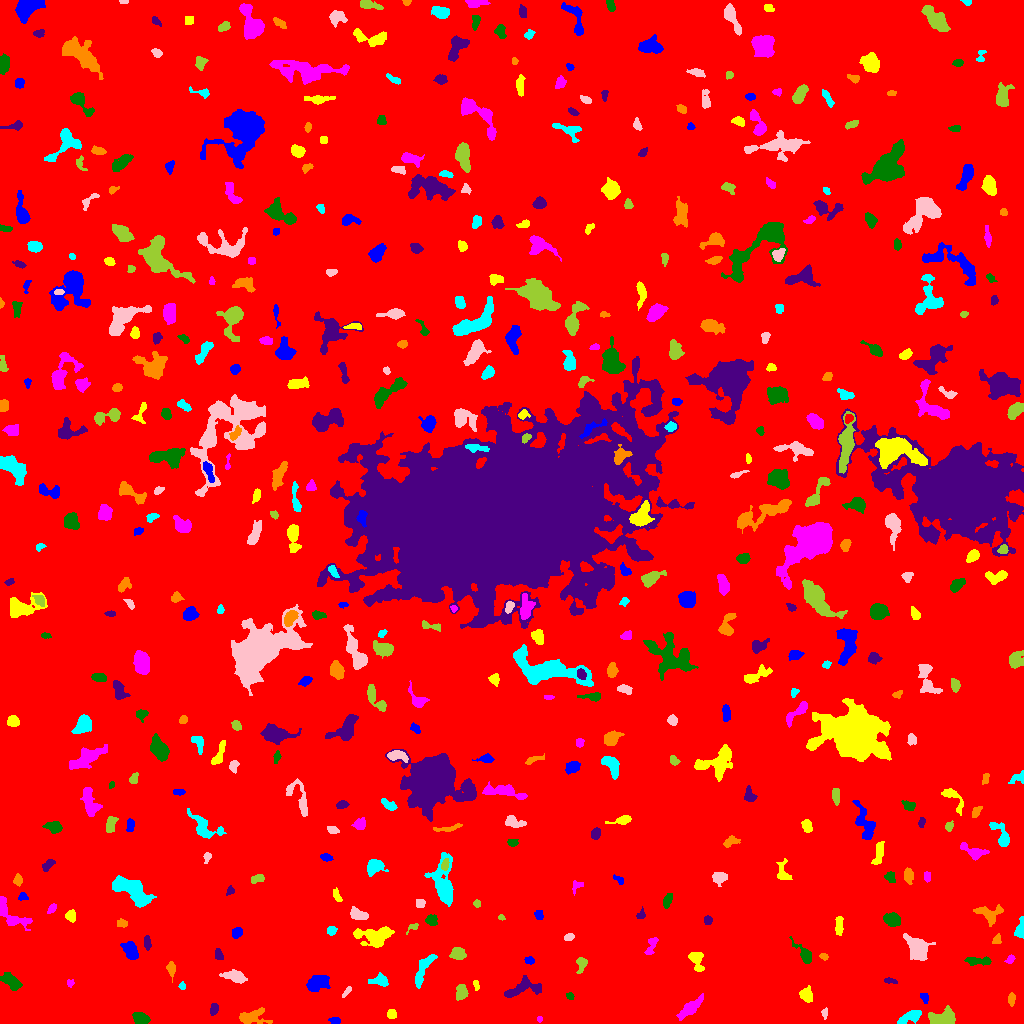

The data file committed next to this chart (first rows):
ID, X, Y, A, B, theta, total_flux, mu_max, mu_median, mu_mean, R_fwhm, R_e, R10, R90, x_start, x_end, y_start, y_end, area, greylevel
0, 505.4, 518.3, 300.6, 293.8, -1.031, 1562254, 12.0, 1.0, 1.785, 97.95, 229.5, 85.9, 387.2, 0, 1023, 0, 1023, 875075, 1.785
1, 334.8, 2.658, 2.67, 1.6, -0.1264, 196.0, 6.0, 3.0, 2.649, 3.478, 2.646, 0.9772, 4.068, 328, 340, 0, 6, 74, 7.649
2, 391.5, 8.914, 2.037, 1.978, -0.594, 324.0, 10.0, 3.0, 3.724, 3.192, 2.523, 0.9772, 4.107, 387, 396, 5, 14, 87, 8.724
3, 539.5, 4.36, 1.52, 1.1, -1.571, 50.0, 3.0, 2.0, 1.471, 2.394, 1.693, 0.5642, 2.523, 537, 542, 1, 7, 34, 8.471
4, 140.6, 4.974, 3.753, 2.595, -0.2483, 606.0, 7.0, 3.0, 3.404, 5.171, 3.989, 1.596, 6.18, 132, 150, 0, 11, 178, 8.404
5, 213.8, 14.43, 2.839, 1.824, 1.251, 221.0, 6.0, 2.0, 2.351, 3.523, 2.877, 1.128, 4.687, 210, 218, 8, 20, 94, 8.351
6, 252.4, 5.995, 7.921, 3.804, 0.06121, 749.0, 5.0, 2.0, 2.456, 6.555, 5.557, 2.111, 8.519, 239, 272, 0, 16, 305, 7.456
7, 910.7, 6.953, 7.068, 2.324, 0.4834, 465.0, 5.0, 2.0, 2.085, 5.557, 4.478, 1.693, 6.817, 897, 921, 0, 13, 223, 8.085
8, 824.9, 10.06, 2.427, 1.373, 1.487, 155.0, 6.0, 2.0, 2.627, 2.932, 2.111, 0.7979, 3.478, 821, 827, 4, 16, 59, 7.627
9, 943.7, 5.14, 6.835, 3.242, 0.03229, 939.0, 7.0, 3.0, 2.778, 6.155, 5.499, 2.185, 8.519, 928, 955, 0, 18, 338, 7.778
10, 619.9, 18.9, 4.089, 2.433, 1.108, 453.0, 7.0, 2.0, 2.696, 4.029, 3.742, 1.382, 6.024, 612, 627, 10, 29, 168, 7.696
11, 924.8, 25.83, 2.506, 1.808, -1.085, 127.0, 5.0, 1.0, 1.649, 2.257, 2.459, 0.7979, 4.26, 920, 928, 20, 30, 77, 6.649
12, 806.2, 28.6, 3.67, 3.039, -1.358, 641.0, 7.0, 4.0, 3.815, 5.528, 4.26, 1.693, 6.408, 799, 812, 21, 38, 168, 7.815
13, 690.2, 14.78, 6.259, 2.393, 0.7137, 706.0, 9.0, 2.0, 2.41, 3.785, 4.406, 1.596, 7.632, 676, 703, 3, 30, 293, 7.41
14, 570.3, 27.38, 1.921, 1.541, -1.212, 110.0, 4.0, 2.0, 2.037, 3.385, 2.257, 0.7979, 3.338, 566, 574, 24, 31, 54, 8.037
15, 523.3, 35.19, 10.45, 3.968, 0.2313, 1048, 5.0, 3.0, 2.871, 8.368, 6.333, 2.523, 9.591, 504, 541, 26, 48, 365, 6.871
16, 1011, 24.46, 2.979, 1.617, 1.562, 195.0, 5.0, 2.0, 2.216, 3.29, 2.764, 0.9772, 4.406, 1008, 1015, 17, 31, 88, 7.216
17, 182.2, 37.66, 1.871, 1.506, 1.433, 86.0, 4.0, 2.0, 1.755, 2.932, 2.034, 0.7979, 3.338, 178, 185, 34, 42, 49, 8.755
18, 347, 32.24, 3.621, 1.097, 0.8417, 102.0, 3.0, 2.0, 1.594, 3.241, 2.326, 0.9772, 3.7, 342, 351, 26, 37, 64, 6.594
19, 461.3, 31.52, 3.87, 2.566, 1.423, 474.0, 6.0, 3.0, 2.855, 5.47, 3.949, 1.493, 6.129, 456, 468, 23, 39, 166, 7.855
20, 752.2, 44.47, 6.118, 2.626, -0.2032, 776.0, 8.0, 2.0, 2.842, 5.262, 4.442, 1.693, 7.485, 738, 767, 37, 53, 273, 7.842
21, 317.8, 40.74, 5.435, 3.29, 0.3037, 1300, 9.0, 4.0, 4.167, 6.817, 5.382, 2.185, 8.215, 306, 330, 32, 48, 312, 9.167
22, 476, 38.19, 2.436, 1.252, -1.323, 124.0, 5.0, 2.0, 2.175, 2.706, 2.185, 0.7979, 3.523, 473, 479, 33, 43, 57, 8.175
23, 69.86, 40.18, 1.799, 1.677, -1.553, 90.0, 4.0, 2.0, 1.731, 2.932, 2.034, 0.7979, 3.338, 67, 74, 36, 44, 52, 6.731
24, 10.66, 42.4, 5.445, 2.674, -0.614, 973.0, 9.0, 3.5, 4.021, 5.441, 4.72, 1.871, 7.548, 0, 22, 33, 51, 242, 8.021
25, 889.2, 42.69, 3.074, 1.22, -0.2509, 119.0, 6.0, 1.0, 1.725, 2.326, 2.111, 0.7979, 3.827, 884, 897, 40, 46, 69, 8.725
26, 171.3, 54.83, 3.339, 1.778, -1.49, 377.0, 9.0, 3.0, 3.336, 3.432, 2.985, 1.128, 4.787, 166, 175, 41, 62, 113, 8.336
27, 380.3, 42.59, 4.271, 2.59, -0.05631, 431.0, 7.0, 2.0, 2.506, 3.785, 3.656, 1.382, 6.077, 368, 388, 37, 51, 172, 7.506
28, 235.7, 46.57, 5.864, 2.668, -0.2304, 614.0, 6.0, 2.0, 2.602, 5.642, 4.687, 1.871, 7.485, 219, 247, 40, 54, 236, 7.602
29, 581.5, 60.1, 3.725, 2.38, 1.383, 276.0, 6.0, 2.0, 2.107, 3.7, 3.192, 1.262, 5.323, 576, 587, 50, 66, 131, 7.107
30, 485.9, 62.32, 2.191, 1.523, 0.8645, 104.0, 4.0, 2.0, 1.763, 3.241, 2.257, 0.9772, 3.613, 482, 490, 59, 67, 59, 6.763
31, 529.5, 63.17, 2.279, 1.661, -0.2221, 138.0, 4.0, 2.0, 1.944, 3.7, 2.459, 0.9772, 3.949, 524, 534, 59, 67, 71, 6.944
32, 696.2, 64.72, 4.977, 3.075, -1.176, 512.0, 6.0, 2.0, 2.427, 5.046, 4.029, 1.596, 6.628, 688, 704, 52, 71, 211, 7.427
33, 1010, 63.91, 2.393, 1.658, 0.8022, 163.0, 6.0, 2.0, 2.433, 2.985, 2.394, 0.9772, 3.949, 1004, 1015, 60, 69, 67, 7.433
34, 979.2, 62.45, 6.957, 1.88, 0.001254, 249.0, 4.0, 1.0, 1.368, 4.787, 4.029, 1.493, 6.457, 964, 991, 58, 67, 182, 6.368
35, 218.7, 68.35, 2.829, 1.747, -1.184, 237.0, 6.0, 2.5, 2.693, 3.742, 2.821, 0.9772, 4.442, 215, 223, 64, 75, 88, 9.693
36, 823.8, 66.95, 2.071, 1.577, -0.4503, 118.0, 4.0, 2.0, 2.145, 3.478, 2.326, 0.7979, 3.568, 819, 828, 63, 70, 55, 9.145
37, 422.8, 54.06, 9.599, 2.65, 1.128, 536.0, 4.0, 2.0, 1.781, 7.269, 5.078, 2.034, 8.137, 415, 437, 35, 69, 301, 6.781
38, 917.2, 75.7, 6.417, 4.328, -0.9993, 1475, 8.0, 3.0, 3.263, 7.736, 6.077, 2.459, 9.723, 903, 935, 63, 90, 452, 8.263
39, 458.3, 69.42, 3.335, 2.722, -0.1927, 575.0, 8.0, 3.0, 3.343, 4.951, 3.868, 1.493, 6.103, 449, 466, 64, 76, 172, 8.343
40, 75.45, 79.45, 2.699, 1.848, 1.55, 137.0, 3.0, 2.0, 1.712, 3.868, 2.932, 1.128, 4.442, 72, 79, 73, 85, 80, 7.713
41, 130.7, 72.65, 4.374, 2.812, -1.186, 1251, 14.0, 5.0, 5.256, 5.14, 4.334, 1.693, 6.956, 120, 138, 64, 82, 238, 10.26
42, 375, 87.28, 9.437, 4.713, 0.0285, 2850, 13.0, 5.0, 5.577, 7.092, 7.001, 2.646, 11.23, 353, 394, 76, 97, 511, 8.577
43, 651.5, 78.26, 5.774, 2.216, 1.16, 418.0, 7.0, 3.0, 3.007, 3.909, 3.656, 1.382, 5.863, 644, 658, 69, 86, 139, 7.007
44, 804.1, 69.73, 6.864, 2.475, -0.8548, 735.0, 9.0, 3.0, 3.585, 4.334, 4.146, 1.596, 6.979, 789, 811, 60, 87, 205, 7.585
45, 147.1, 80.66, 3.319, 1.588, -1.466, 217.0, 5.0, 2.0, 2.284, 3.613, 2.985, 1.128, 4.618, 144, 151, 73, 88, 95, 8.284
46, 996.6, 83.01, 2.651, 1.983, 1.087, 230.0, 6.0, 3.0, 3.026, 3.785, 2.706, 0.9772, 4.26, 992, 1001, 80, 90, 76, 10.03
47, 331.5, 93.17, 2.307, 1.891, 0.15, 205.0, 6.0, 2.0, 2.47, 3.478, 2.585, 0.9772, 4.26, 327, 337, 88, 97, 83, 7.47
48, 568.7, 86.38, 2.492, 1.656, 0.2474, 162.0, 5.0, 2.0, 2.282, 2.985, 2.585, 0.9772, 4.107, 564, 574, 83, 90, 71, 7.282
49, 413.2, 96.7, 3.28, 1.621, 0.5765, 149.0, 6.0, 2.0, 2.224, 2.764, 2.326, 0.7979, 3.909, 406, 418, 89, 100, 67, 9.224
50, 292.1, 98.03, 2.569, 1.86, -0.1468, 235.0, 5.0, 3.0, 2.611, 3.949, 2.821, 1.128, 4.26, 287, 298, 94, 102, 90, 7.611
51, 236.5, 90.71, 2.681, 2.298, 0.7959, 332.0, 6.0, 3.0, 3.074, 4.184, 3.141, 1.262, 5.078, 232, 242, 85, 96, 108, 8.074
52, 838.9, 97.79, 5.166, 1.844, 1.536, 253.0, 4.0, 2.0, 1.807, 5.382, 3.989, 1.493, 5.917, 835, 843, 88, 107, 140, 6.807
53, 9.905, 109.8, 11.58, 4.556, -0.782, 941.0, 6.0, 2.0, 2.536, 7.59, 5.917, 2.326, 9.202, 0, 32, 93, 127, 371, 7.536
54, 431.3, 103.3, 2.76, 2.521, -0.2671, 438.0, 9.0, 3.0, 3.681, 3.568, 3.385, 1.262, 5.293, 425, 437, 98, 109, 119, 9.681
55, 707.5, 103.3, 2.047, 1.847, -0.07663, 193.0, 6.0, 3.0, 2.644, 3.568, 2.523, 0.9772, 3.827, 704, 712, 99, 108, 73, 7.644
56, 122.6, 99.82, 2.67, 1.948, -0.1666, 148.0, 4.0, 2.0, 1.805, 3.742, 2.764, 0.9772, 4.549, 117, 127, 96, 105, 82, 6.805
57, 1021, 93.82, 4.957, 2.114, 1.437, 653.0, 11.0, 4.0, 4.473, 3.868, 3.478, 1.382, 5.754, 1014, 1023, 85, 107, 146, 8.473
58, 357.8, 108.9, 4.674, 2.472, -0.3494, 781.0, 9.0, 4.0, 4.388, 5.015, 4.146, 1.596, 6.482, 350, 368, 104, 117, 178, 8.388
59, 501.5, 105.8, 1.724, 1.364, -0.3908, 121.0, 6.0, 3.0, 3.184, 2.877, 1.954, 0.7979, 2.932, 498, 505, 103, 109, 38, 7.184
... 470 more rows
